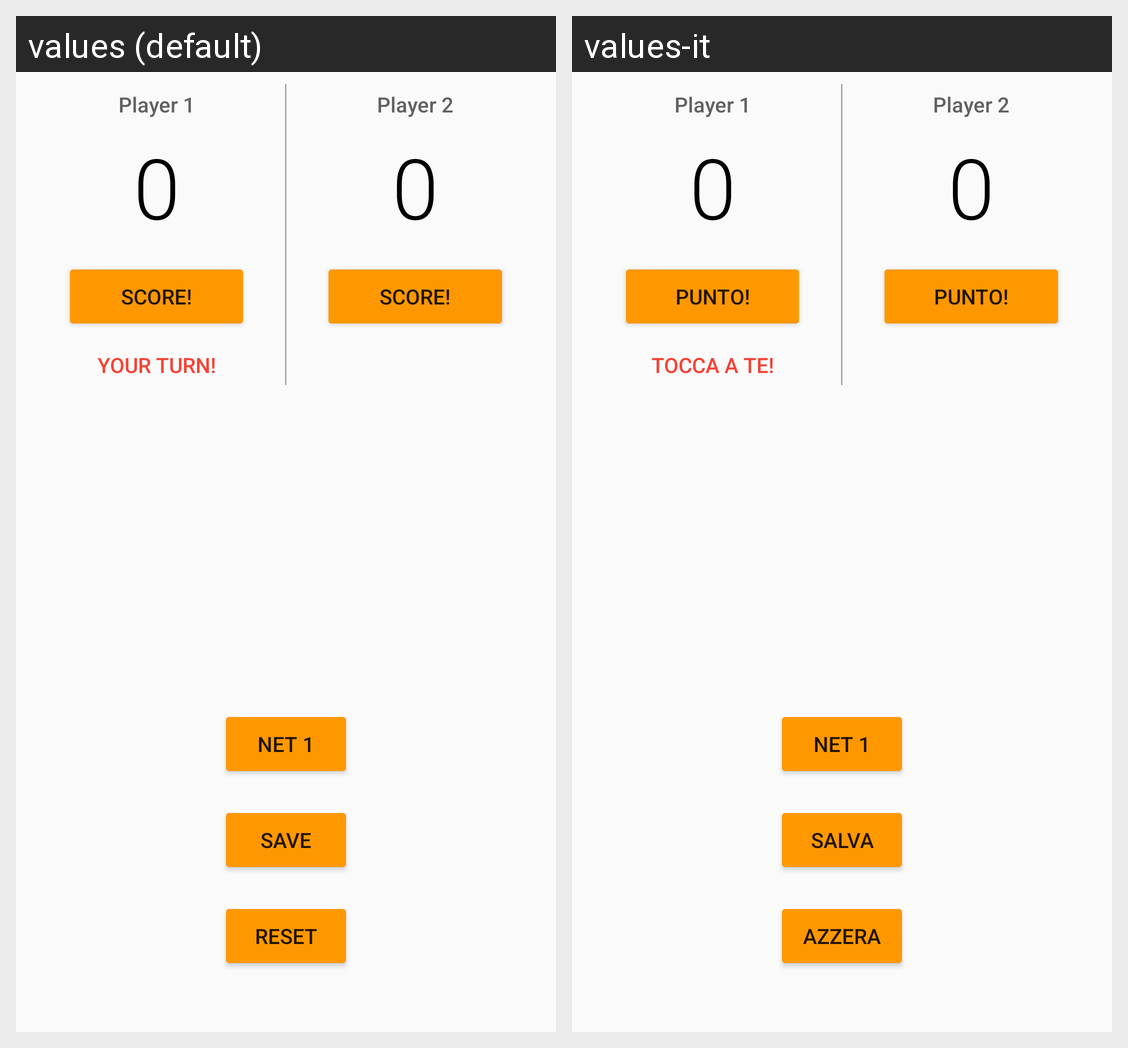

Here is an Android app screen in its default locale and in the app's own translations. Write out the translated-string differences for the strings that appear on this screen.
Android screen res/layout/activity_main.xml rendered under 2 locales, left to right: values (default), values-it. Device: Nexus 5 (rendered at 1080×1920; each locale shown at half size, 540×960, under a caption strip naming it); theme AppTheme.
Strings drawn on this screen, with the default value and each locale's value (text and hints the layout hard-codes, and strings that could not be matched under every locale, appear in the picture but are not listed):

score
  values: Score!
  values-it: Punto!

your_turn
  values: Your turn!
  values-it: Tocca a te!

reset
  values: Reset
  values-it: Azzera

save
  values: Save
  values-it: Salva
